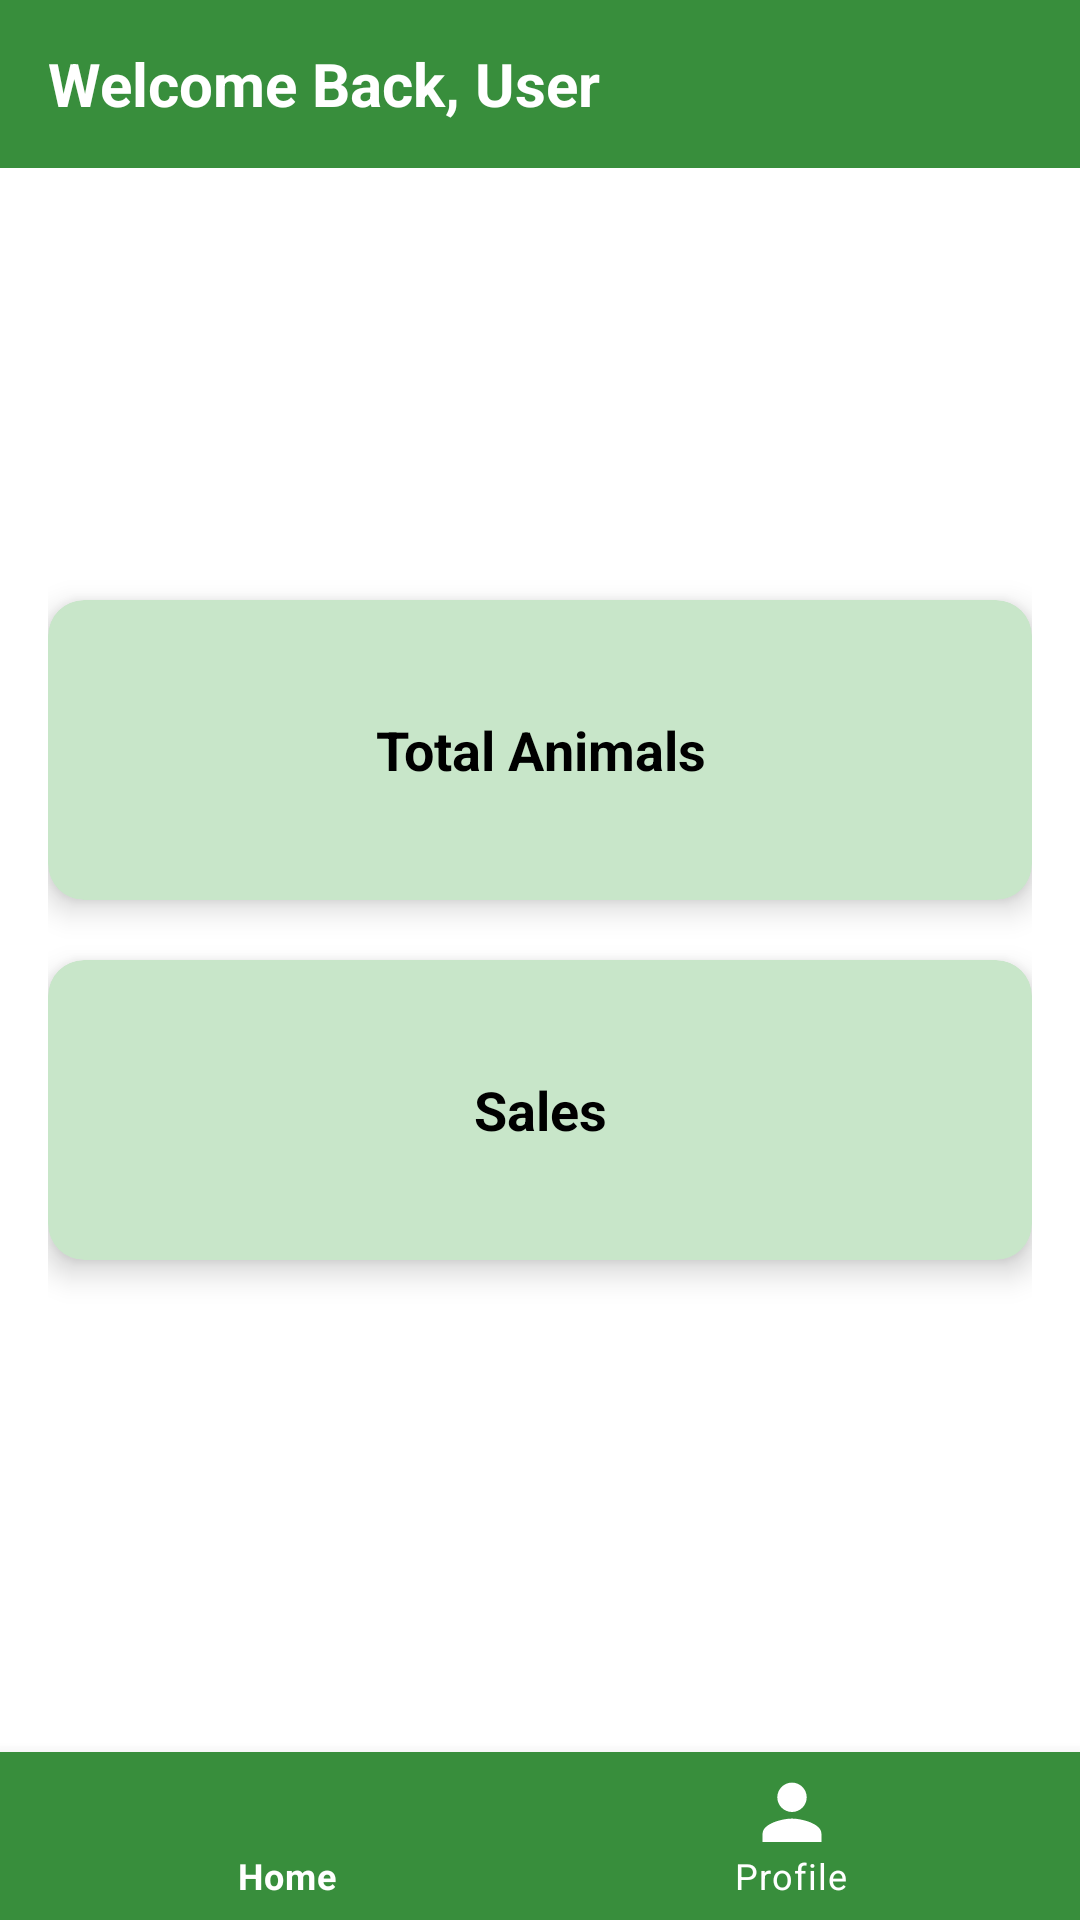

Layout XML and referenced resources for this Android screen:
<!-- AndroidManifest.xml: application theme Theme.SmartFarmTracker -->
<!-- res/layout/home_activity.xml -->
<?xml version="1.0" encoding="utf-8"?>
<RelativeLayout xmlns:android="http://schemas.android.com/apk/res/android"
    xmlns:app="http://schemas.android.com/apk/res-auto"
    android:layout_width="match_parent"
    android:layout_height="match_parent"
    android:background="@android:color/white">

    
    <LinearLayout
        android:id="@+id/topBar"
        android:layout_width="match_parent"
        android:layout_height="56dp"
        android:orientation="horizontal"
        android:paddingStart="16dp"
        android:paddingEnd="16dp"
        android:gravity="center_vertical"
        android:background="@color/green_700">

        <TextView
            android:id="@+id/tvGreeting"
            android:layout_width="wrap_content"
            android:layout_height="wrap_content"
            android:text="Welcome Back, User"
            android:textSize="20sp"
            android:textStyle="bold"
            android:textColor="@android:color/white" />
    </LinearLayout>

    
    <ScrollView
        android:layout_width="match_parent"
        android:layout_height="match_parent"
        android:layout_below="@id/topBar"
        android:layout_above="@id/bottomNavigation"
        android:padding="16dp"
        android:fillViewport="true">

        <LinearLayout
            android:id="@+id/cardsLayout"
            android:layout_width="match_parent"
            android:layout_height="match_parent"
            android:orientation="vertical"
            android:gravity="center"
            android:paddingTop="16dp"
            android:paddingBottom="16dp">

            
            <com.google.android.material.card.MaterialCardView
                android:id="@+id/cardTotalAnimals"
                android:layout_width="match_parent"
                android:layout_height="100dp"
                android:layout_marginBottom="20dp"
                android:backgroundTint="@color/green_100"
                app:cardElevation="6dp"
                app:cardCornerRadius="12dp">

                <TextView
                    android:layout_width="match_parent"
                    android:layout_height="match_parent"
                    android:gravity="center"
                    android:text="Total Animals"
                    android:textSize="18sp"
                    android:textStyle="bold"
                    android:textColor="@android:color/black" />
            </com.google.android.material.card.MaterialCardView>

            
            <com.google.android.material.card.MaterialCardView
                android:id="@+id/cardSales"
                android:layout_width="match_parent"
                android:layout_height="100dp"
                android:layout_marginBottom="20dp"
                android:backgroundTint="@color/green_100"
                app:cardElevation="6dp"
                app:cardCornerRadius="12dp">

                <TextView
                    android:layout_width="match_parent"
                    android:layout_height="match_parent"
                    android:gravity="center"
                    android:text="Sales"
                    android:textSize="18sp"
                    android:textStyle="bold"
                    android:textColor="@android:color/black" />
            </com.google.android.material.card.MaterialCardView>

            
            <com.google.android.material.card.MaterialCardView
                android:id="@+id/cardReports"
                android:layout_width="match_parent"
                android:layout_height="100dp"
                android:backgroundTint="@color/green_100"
                android:visibility="gone"
                app:cardElevation="6dp"
                app:cardCornerRadius="12dp">

                <TextView
                    android:layout_width="match_parent"
                    android:layout_height="match_parent"
                    android:gravity="center"
                    android:text="Reports"
                    android:textSize="18sp"
                    android:textStyle="bold"
                    android:textColor="@android:color/black" />
            </com.google.android.material.card.MaterialCardView>

        </LinearLayout>
    </ScrollView>

    
    <com.google.android.material.bottomnavigation.BottomNavigationView
        android:id="@+id/bottomNavigation"
        android:layout_width="match_parent"
        android:layout_height="wrap_content"
        android:layout_alignParentBottom="true"
        android:background="@color/green_700"
        app:itemIconTint="@android:color/white"
        app:itemTextColor="@android:color/white"
        app:menu="@menu/bottom_nav_menu" />

</RelativeLayout>
<!-- resources referenced by this layout -->
<resources>
  <color name="green_100">#C8E6C9</color>
  <color name="green_700">#388E3C</color>
  <style name="Theme.SmartFarmTracker" parent="Theme.MaterialComponents.DayNight.NoActionBar">
          
          <item name="colorPrimary">@color/green</item>
          <item name="colorPrimaryVariant">@color/dark_green</item>
          <item name="colorOnPrimary">@android:color/white</item>
          <item name="colorSecondary">@color/light_green</item>
      </style>
  <color name="green">#4CAF50</color>
  <color name="dark_green">#2E7D32</color>
  <color name="light_green">#81C784</color>
</resources>
